Run: headless pygame with SDL's dummy video driver; simulated clock (each Clock.tick advances the game by its frame time, no real sleeping); random seed 0; keys injected as events and as key.get_pressed() state; mouse plan: one left click at the window centre at the start of phase 2, then a move to the lower-right quarter at the start of phase 3.
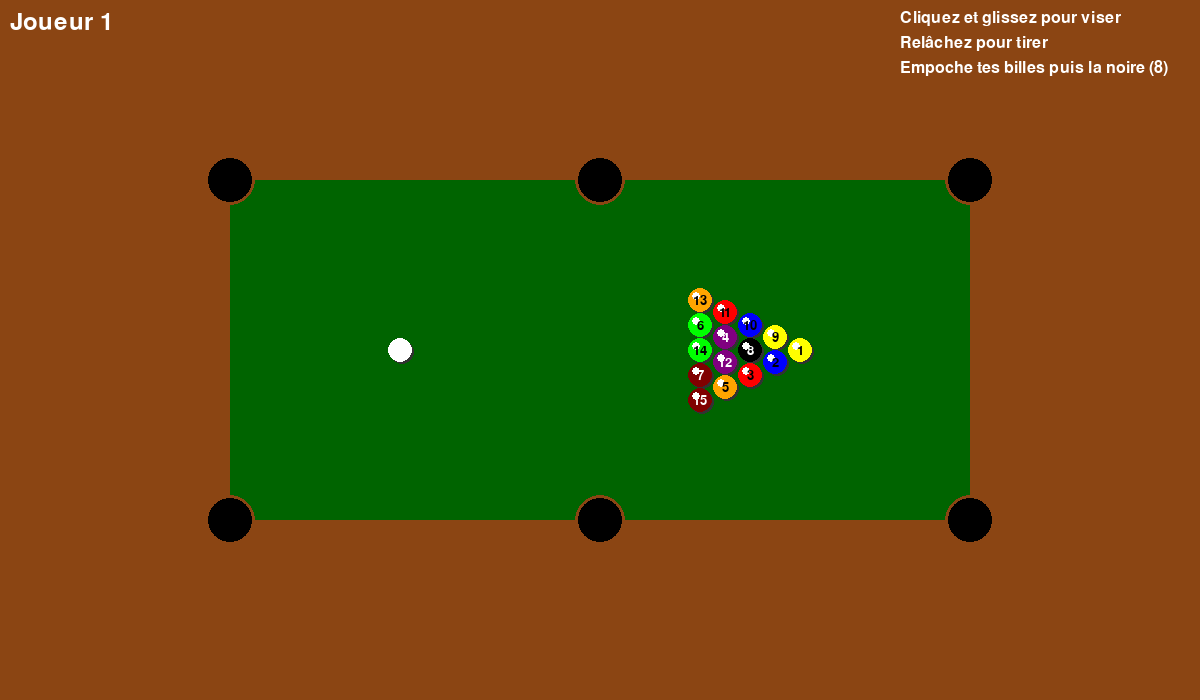
Frame 1 of 4 · flips 1–60 · no input
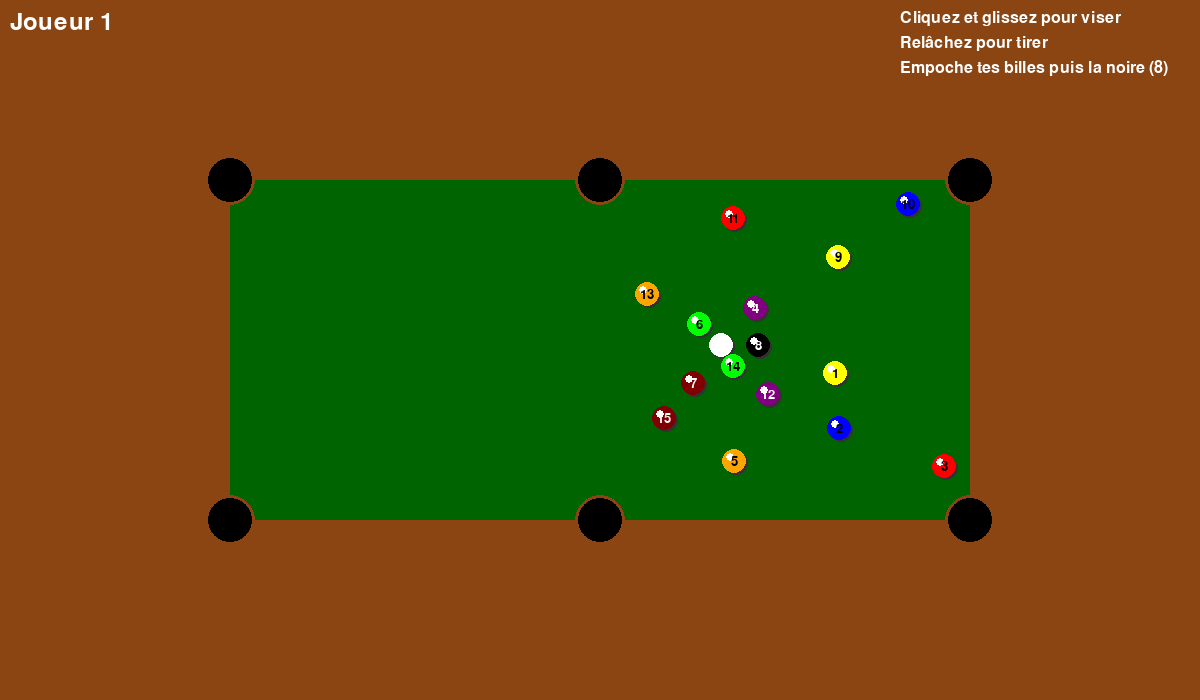
Frame 2 of 4 · flips 61–180 · clicked the window centre · tapped SPACE, RETURN · held RIGHT (→), D
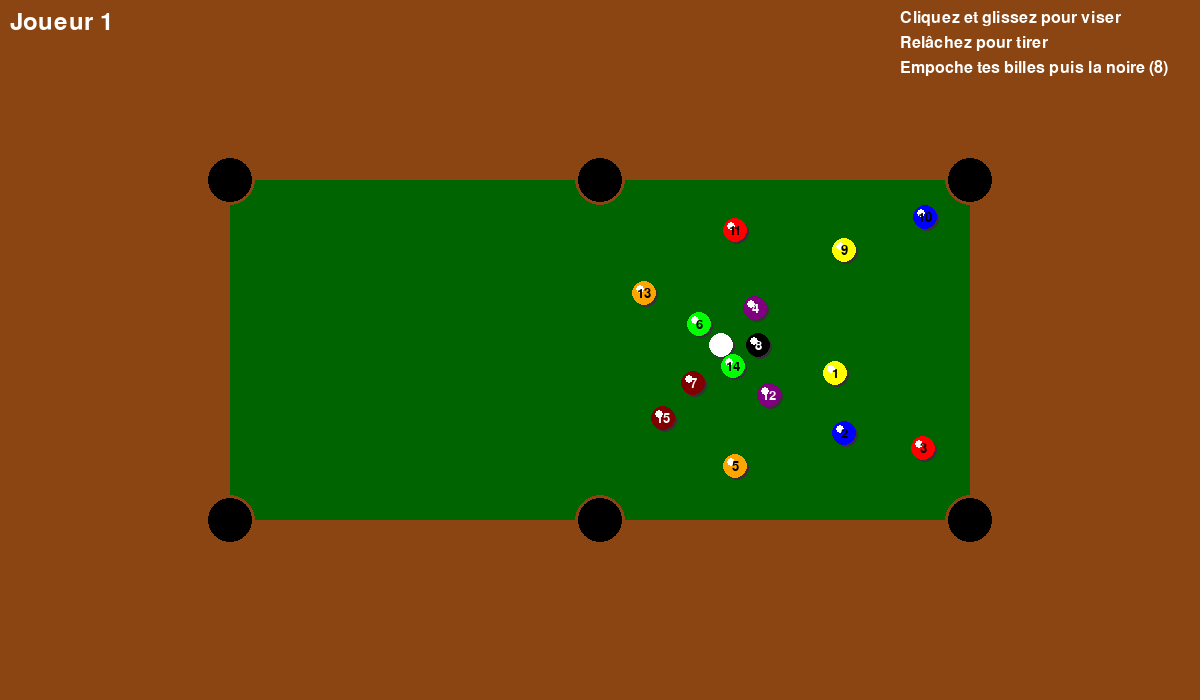
Frame 3 of 4 · flips 181–300 · moved the mouse to the lower-right quarter · held DOWN (↓), S
Frame 4 of 4 · flips 301–420 · held LEFT (←), A, UP (↑), W · screen unchanged from frame 3, image omitted

The pygame program that drew these frames:

import pygame
import math
import random
import sys

# Initialisation de Pygame
pygame.init()

# Constantes
LARGEUR = 1200
HAUTEUR = 700
FPS = 60

# Couleurs
BLANC = (255, 255, 255)
NOIR = (0, 0, 0)
VERT_TABLE = (0, 100, 0)
MARRON = (139, 69, 19)
ROUGE = (255, 0, 0)
JAUNE = (255, 255, 0)
BLEU = (0, 0, 255)
VIOLET = (128, 0, 128)
ORANGE = (255, 165, 0)
VERT = (0, 255, 0)
BORDEAUX = (128, 0, 0)

class Bille:
    def __init__(self, x, y, couleur, numero):
        self.x = x
        self.y = y
        self.vitesse_x = 0
        self.vitesse_y = 0
        self.couleur = couleur
        self.numero = numero
        self.rayon = 12
        self.friction = 0.98
        self.en_mouvement = False
        self.dans_trou = False
    
    def mettre_a_jour(self):
        if self.en_mouvement and not self.dans_trou:
            # Appliquer la vitesse
            self.x += self.vitesse_x
            self.y += self.vitesse_y
            
            # Appliquer la friction
            self.vitesse_x *= self.friction
            self.vitesse_y *= self.friction
            
            # Arrêter si la vitesse est très faible
            if abs(self.vitesse_x) < 0.1 and abs(self.vitesse_y) < 0.1:
                self.vitesse_x = 0
                self.vitesse_y = 0
                self.en_mouvement = False
    
    def appliquer_force(self, force_x, force_y):
        self.vitesse_x = force_x
        self.vitesse_y = force_y
        self.en_mouvement = True
    
    def collision_avec_bords(self, largeur_table, hauteur_table, marge):
        rebond = False
        
        if self.x - self.rayon <= marge:
            self.x = marge + self.rayon
            self.vitesse_x = -self.vitesse_x * 0.8
            rebond = True
        elif self.x + self.rayon >= largeur_table - marge:
            self.x = largeur_table - marge - self.rayon
            self.vitesse_x = -self.vitesse_x * 0.8
            rebond = True
        
        if self.y - self.rayon <= marge:
            self.y = marge + self.rayon
            self.vitesse_y = -self.vitesse_y * 0.8
            rebond = True
        elif self.y + self.rayon >= hauteur_table - marge:
            self.y = hauteur_table - marge - self.rayon
            self.vitesse_y = -self.vitesse_y * 0.8
            rebond = True
        
        return rebond
    
    def collision_avec_bille(self, autre_bille):
        if self.dans_trou or autre_bille.dans_trou:
            return False
        
        dx = autre_bille.x - self.x
        dy = autre_bille.y - self.y
        distance = math.sqrt(dx**2 + dy**2)
        
        if distance < self.rayon + autre_bille.rayon:
            # Normaliser le vecteur de collision
            if distance > 0:
                dx /= distance
                dy /= distance
            else:
                dx, dy = 1, 0
            
            # Séparer les billes
            overlap = self.rayon + autre_bille.rayon - distance
            self.x -= dx * overlap * 0.5
            self.y -= dy * overlap * 0.5
            autre_bille.x += dx * overlap * 0.5
            autre_bille.y += dy * overlap * 0.5
            
            # Calculer les nouvelles vitesses (collision élastique)
            v1_normal = self.vitesse_x * dx + self.vitesse_y * dy
            v2_normal = autre_bille.vitesse_x * dx + autre_bille.vitesse_y * dy
            
            # Conservation de l'énergie et de la quantité de mouvement
            new_v1_normal = v2_normal
            new_v2_normal = v1_normal
            
            # Mettre à jour les vitesses
            self.vitesse_x += (new_v1_normal - v1_normal) * dx * 0.9
            self.vitesse_y += (new_v1_normal - v1_normal) * dy * 0.9
            autre_bille.vitesse_x += (new_v2_normal - v2_normal) * dx * 0.9
            autre_bille.vitesse_y += (new_v2_normal - v2_normal) * dy * 0.9
            
            # Marquer comme en mouvement
            if abs(self.vitesse_x) > 0.1 or abs(self.vitesse_y) > 0.1:
                self.en_mouvement = True
            if abs(autre_bille.vitesse_x) > 0.1 or abs(autre_bille.vitesse_y) > 0.1:
                autre_bille.en_mouvement = True
            
            return True
        return False
    
    def dessiner(self, surface, offset_x, offset_y):
        if not self.dans_trou:
            x_ecran = int(self.x + offset_x)
            y_ecran = int(self.y + offset_y)
            
            # Ombre
            pygame.draw.circle(surface, (50, 50, 50), 
                             (x_ecran + 2, y_ecran + 2), self.rayon)
            
            # Corps de la bille
            pygame.draw.circle(surface, self.couleur, (x_ecran, y_ecran), self.rayon)
            
            # Reflet
            pygame.draw.circle(surface, BLANC, 
                             (x_ecran - 4, y_ecran - 4), self.rayon // 3)
            
            # Numéro sur la bille
            if self.numero > 0:
                font = pygame.font.Font(None, 20)
                couleur_texte = BLANC if self.couleur in [(0, 0, 0), (128, 0, 0), (128, 0, 128)] else NOIR
                texte = font.render(str(self.numero), True, couleur_texte)
                rect_texte = texte.get_rect(center=(x_ecran, y_ecran))
                surface.blit(texte, rect_texte)

class Trou:
    def __init__(self, x, y):
        self.x = x
        self.y = y
        self.rayon = 25
    
    def contient_bille(self, bille):
        if bille.dans_trou:
            return False
        
        dx = bille.x - self.x
        dy = bille.y - self.y
        distance = math.sqrt(dx**2 + dy**2)
        return distance < self.rayon - bille.rayon // 2
    
    def dessiner(self, surface, offset_x, offset_y):
        x_ecran = int(self.x + offset_x)
        y_ecran = int(self.y + offset_y)
        
        # Trou noir avec bordure
        pygame.draw.circle(surface, NOIR, (x_ecran, y_ecran), self.rayon)
        pygame.draw.circle(surface, MARRON, (x_ecran, y_ecran), self.rayon, 3)

class JeuBillard:
    def __init__(self):
        self.ecran = pygame.display.set_mode((LARGEUR, HAUTEUR))
        pygame.display.set_caption("Billard 8-Ball")
        self.horloge = pygame.time.Clock()
        
        # Dimensions de la table
        self.largeur_table = 800
        self.hauteur_table = 400
        self.marge = 30
        self.offset_x = (LARGEUR - self.largeur_table) // 2
        self.offset_y = (HAUTEUR - self.hauteur_table) // 2
        
        # Créer les billes
        self.billes = []
        self.creer_billes()
        
        # Créer les trous
        self.trous = [
            Trou(self.marge, self.marge),  # Coin haut-gauche
            Trou(self.largeur_table // 2, self.marge),  # Milieu haut
            Trou(self.largeur_table - self.marge, self.marge),  # Coin haut-droit
            Trou(self.marge, self.hauteur_table - self.marge),  # Coin bas-gauche
            Trou(self.largeur_table // 2, self.hauteur_table - self.marge),  # Milieu bas
            Trou(self.largeur_table - self.marge, self.hauteur_table - self.marge)  # Coin bas-droit
        ]
        
        # État du jeu
        self.joueur_actuel = 1  # 1 ou 2
        self.billes_joueur1 = []  # Billes pleines (1-7)
        self.billes_joueur2 = []  # Billes rayées (9-15)
        self.groupes_assignes = False
        
        # Contrôles
        self.viser = False
        self.position_souris = (0, 0)
        self.force_max = 15
        
        # Interface
        self.font = pygame.font.Font(None, 36)
        self.font_petit = pygame.font.Font(None, 24)
        
        # État de fin
        self.jeu_termine = False
        self.gagnant = None
        self.message = ""
        self.temps_message = 0
    
    def creer_billes(self):
        # Bille blanche (cue ball)
        self.bille_blanche = Bille(200, self.hauteur_table // 2, BLANC, 0)
        self.billes.append(self.bille_blanche)
        
        # Couleurs des billes numérotées
        couleurs_billes = {
            1: JAUNE, 2: BLEU, 3: ROUGE, 4: VIOLET, 5: ORANGE, 6: VERT, 7: BORDEAUX,
            8: NOIR,
            9: JAUNE, 10: BLEU, 11: ROUGE, 12: VIOLET, 13: ORANGE, 14: VERT, 15: BORDEAUX
        }
        
        # Position de départ du triangle
        x_triangle = 600
        y_triangle = self.hauteur_table // 2
        
        # Formation triangulaire des billes
        positions = [
            (0, 0),  # 1ère rangée
            (-1, -0.5), (-1, 0.5),  # 2ème rangée
            (-2, -1), (-2, 0), (-2, 1),  # 3ème rangée
            (-3, -1.5), (-3, -0.5), (-3, 0.5), (-3, 1.5),  # 4ème rangée
            (-4, -2), (-4, -1), (-4, 0), (-4, 1), (-4, 2)  # 5ème rangée
        ]
        
        # Ordre spécial pour le billard 8-ball
        ordre_billes = [1, 9, 2, 10, 8, 3, 11, 4, 12, 5, 13, 6, 14, 7, 15]
        
        for i, numero in enumerate(ordre_billes):
            pos_x, pos_y = positions[i]
            x = x_triangle + pos_x * 25
            y = y_triangle + pos_y * 25
            couleur = couleurs_billes[numero]
            
            bille = Bille(x, y, couleur, numero)
            self.billes.append(bille)
    
    def toutes_billes_arretees(self):
        return not any(bille.en_mouvement for bille in self.billes if not bille.dans_trou)
    
    def verifier_trous(self):
        billes_empochees = []
        
        for bille in self.billes:
            if not bille.dans_trou:
                for trou in self.trous:
                    if trou.contient_bille(bille):
                        bille.dans_trou = True
                        bille.en_mouvement = False
                        billes_empochees.append(bille)
                        break
        
        return billes_empochees
    
    def assigner_groupes(self, bille_empochee):
        if not self.groupes_assignes and bille_empochee.numero != 8:
            if 1 <= bille_empochee.numero <= 7:
                # Joueur actuel prend les pleines
                self.billes_joueur1 = list(range(1, 8)) if self.joueur_actuel == 1 else list(range(9, 16))
                self.billes_joueur2 = list(range(9, 16)) if self.joueur_actuel == 1 else list(range(1, 8))
            elif 9 <= bille_empochee.numero <= 15:
                # Joueur actuel prend les rayées
                self.billes_joueur1 = list(range(9, 16)) if self.joueur_actuel == 1 else list(range(1, 8))
                self.billes_joueur2 = list(range(1, 8)) if self.joueur_actuel == 1 else list(range(9, 16))
            
            self.groupes_assignes = True
            groupe = "pleines" if (self.joueur_actuel == 1 and 1 <= bille_empochee.numero <= 7) or \
                                 (self.joueur_actuel == 2 and 1 <= bille_empochee.numero <= 7) else "rayées"
            self.message = f"Joueur {self.joueur_actuel} a les billes {groupe}!"
            self.temps_message = 180
    
    def verifier_victoire(self, billes_empochees):
        # Vérifier si la bille 8 a été empochée
        bille_8_empochee = any(b.numero == 8 for b in billes_empochees)
        
        if bille_8_empochee:
            # Vérifier si le joueur a fini ses billes
            billes_joueur = self.billes_joueur1 if self.joueur_actuel == 1 else self.billes_joueur2
            billes_restantes = [b for b in self.billes if b.numero in billes_joueur and not b.dans_trou]
            
            if len(billes_restantes) == 0:
                # Victoire légitime
                self.jeu_termine = True
                self.gagnant = self.joueur_actuel
                self.message = f"Joueur {self.joueur_actuel} gagne!"
            else:
                # Défaite (bille 8 empochée trop tôt)
                self.jeu_termine = True
                self.gagnant = 2 if self.joueur_actuel == 1 else 1
                self.message = f"Joueur {self.joueur_actuel} perd! (Bille 8 empochée trop tôt)"
            
            self.temps_message = 300
            return
        
        # Vérifier si la bille blanche est empochée
        if any(b.numero == 0 for b in billes_empochees):
            self.message = "Faute! Bille blanche empochée"
            self.temps_message = 120
            # Remettre la bille blanche en jeu
            self.bille_blanche.dans_trou = False
            self.bille_blanche.x = 200
            self.bille_blanche.y = self.hauteur_table // 2
            self.changer_joueur()
            return
        
        # Vérifier les empochages légitimes
        empochage_legitime = False
        for bille in billes_empochees:
            if self.groupes_assignes:
                billes_joueur = self.billes_joueur1 if self.joueur_actuel == 1 else self.billes_joueur2
                if bille.numero in billes_joueur:
                    empochage_legitime = True
                    break
            else:
                # Premier empochage - assigner les groupes
                self.assigner_groupes(bille)
                empochage_legitime = True
        
        # Changer de joueur si aucun empochage légitime
        if not empochage_legitime and len(billes_empochees) > 0:
            self.changer_joueur()
        elif len(billes_empochees) == 0:
            self.changer_joueur()
    
    def changer_joueur(self):
        self.joueur_actuel = 2 if self.joueur_actuel == 1 else 1
    
    def calculer_force(self, pos_souris):
        if self.bille_blanche.dans_trou:
            return 0, 0
        
        dx = pos_souris[0] - (self.bille_blanche.x + self.offset_x)
        dy = pos_souris[1] - (self.bille_blanche.y + self.offset_y)
        distance = math.sqrt(dx**2 + dy**2)
        
        # Limiter la force
        if distance > 150:
            distance = 150
        
        force = distance / 150 * self.force_max
        if distance > 0:
            force_x = (dx / distance) * force
            force_y = (dy / distance) * force
        else:
            force_x = force_y = 0
        
        return force_x, force_y
    
    def dessiner_table(self):
        # Fond
        self.ecran.fill(MARRON)
        
        # Table de billard
        table_rect = pygame.Rect(self.offset_x, self.offset_y, 
                               self.largeur_table, self.hauteur_table)
        pygame.draw.rect(self.ecran, VERT_TABLE, table_rect)
        pygame.draw.rect(self.ecran, MARRON, table_rect, 5)
        
        # Bandes
        pygame.draw.rect(self.ecran, MARRON, 
                        (self.offset_x, self.offset_y, self.largeur_table, self.marge))
        pygame.draw.rect(self.ecran, MARRON, 
                        (self.offset_x, self.offset_y + self.hauteur_table - self.marge, 
                         self.largeur_table, self.marge))
        pygame.draw.rect(self.ecran, MARRON, 
                        (self.offset_x, self.offset_y, self.marge, self.hauteur_table))
        pygame.draw.rect(self.ecran, MARRON, 
                        (self.offset_x + self.largeur_table - self.marge, self.offset_y, 
                         self.marge, self.hauteur_table))
    
    def dessiner_visee(self):
        if self.viser and not self.bille_blanche.dans_trou and self.toutes_billes_arretees():
            # Ligne de visée
            pygame.draw.line(self.ecran, BLANC, 
                           (int(self.bille_blanche.x + self.offset_x), 
                            int(self.bille_blanche.y + self.offset_y)), 
                           self.position_souris, 2)
            
            # Indicateur de force
            force_x, force_y = self.calculer_force(self.position_souris)
            force_totale = math.sqrt(force_x**2 + force_y**2)
            force_pourcentage = min(force_totale / self.force_max, 1.0)
            
            # Barre de force
            barre_x = 50
            barre_y = HAUTEUR - 80
            barre_largeur = 200
            barre_hauteur = 20
            
            pygame.draw.rect(self.ecran, NOIR, (barre_x, barre_y, barre_largeur, barre_hauteur))
            couleur_force = ROUGE if force_pourcentage > 0.7 else JAUNE if force_pourcentage > 0.4 else VERT
            pygame.draw.rect(self.ecran, couleur_force, (barre_x, barre_y, 
                           int(barre_largeur * force_pourcentage), barre_hauteur))
            pygame.draw.rect(self.ecran, BLANC, (barre_x, barre_y, barre_largeur, barre_hauteur), 2)
            
            texte_force = self.font_petit.render("Force", True, BLANC)
            self.ecran.blit(texte_force, (barre_x, barre_y - 25))
    
    def dessiner_interface(self):
        # Joueur actuel
        texte_joueur = self.font.render(f"Joueur {self.joueur_actuel}", True, BLANC)
        self.ecran.blit(texte_joueur, (10, 10))
        
        # Groupes assignés
        if self.groupes_assignes:
            billes_j1 = "Pleines (1-7)" if 1 in self.billes_joueur1 else "Rayées (9-15)"
            billes_j2 = "Pleines (1-7)" if 1 in self.billes_joueur2 else "Rayées (9-15)"
            
            texte_j1 = self.font_petit.render(f"Joueur 1: {billes_j1}", True, BLANC)
            texte_j2 = self.font_petit.render(f"Joueur 2: {billes_j2}", True, BLANC)
            
            self.ecran.blit(texte_j1, (10, 50))
            self.ecran.blit(texte_j2, (10, 75))
        
        # Messages temporaires
        if self.temps_message > 0:
            texte_message = self.font.render(self.message, True, JAUNE)
            rect_message = texte_message.get_rect(center=(LARGEUR // 2, 50))
            fond_message = rect_message.inflate(20, 10)
            pygame.draw.rect(self.ecran, NOIR, fond_message, border_radius=5)
            self.ecran.blit(texte_message, rect_message)
            self.temps_message -= 1
        
        # Instructions
        if not self.jeu_termine:
            instructions = [
                "Cliquez et glissez pour viser",
                "Relâchez pour tirer",
                "Empoche tes billes puis la noire (8)"
            ]
            
            for i, instruction in enumerate(instructions):
                texte = self.font_petit.render(instruction, True, BLANC)
                self.ecran.blit(texte, (LARGEUR - 300, 10 + i * 25))
    
    def dessiner_fin_jeu(self):
        if self.jeu_termine:
            # Fond semi-transparent
            overlay = pygame.Surface((LARGEUR, HAUTEUR))
            overlay.set_alpha(128)
            overlay.fill(NOIR)
            self.ecran.blit(overlay, (0, 0))
            
            # Message de victoire
            texte_fin = self.font.render(f"Joueur {self.gagnant} gagne!", True, JAUNE)
            rect_fin = texte_fin.get_rect(center=(LARGEUR // 2, HAUTEUR // 2 - 50))
            self.ecran.blit(texte_fin, rect_fin)
            
            # Instructions
            texte_recommencer = self.font_petit.render("Appuyez sur R pour recommencer ou Q pour quitter", True, BLANC)
            rect_recommencer = texte_recommencer.get_rect(center=(LARGEUR // 2, HAUTEUR // 2 + 50))
            self.ecran.blit(texte_recommencer, rect_recommencer)
    
    def reinitialiser(self):
        self.__init__()
    
    def dessiner(self):
        self.dessiner_table()
        
        # Dessiner les trous
        for trou in self.trous:
            trou.dessiner(self.ecran, self.offset_x, self.offset_y)
        
        # Dessiner les billes
        for bille in self.billes:
            bille.dessiner(self.ecran, self.offset_x, self.offset_y)
        
        # Dessiner la visée
        self.dessiner_visee()
        
        # Interface
        self.dessiner_interface()
        
        # Écran de fin
        if self.jeu_termine:
            self.dessiner_fin_jeu()
        
        pygame.display.flip()
    
    def executer(self):
        en_cours = True
        
        while en_cours:
            for event in pygame.event.get():
                if event.type == pygame.QUIT:
                    en_cours = False
                
                elif event.type == pygame.MOUSEBUTTONDOWN:
                    if event.button == 1 and self.toutes_billes_arretees() and not self.jeu_termine:
                        self.viser = True
                        self.position_souris = event.pos
                
                elif event.type == pygame.MOUSEMOTION:
                    if self.viser:
                        self.position_souris = event.pos
                
                elif event.type == pygame.MOUSEBUTTONUP:
                    if event.button == 1 and self.viser and not self.jeu_termine:
                        force_x, force_y = self.calculer_force(event.pos)
                        self.bille_blanche.appliquer_force(force_x, force_y)
                        self.viser = False
                
                elif event.type == pygame.KEYDOWN:
                    if self.jeu_termine:
                        if event.key == pygame.K_r:
                            self.reinitialiser()
                        elif event.key == pygame.K_q:
                            en_cours = False
            
            if not self.jeu_termine:
                # Mettre à jour les billes
                for bille in self.billes:
                    bille.mettre_a_jour()
                    bille.collision_avec_bords(self.largeur_table, self.hauteur_table, self.marge)
                
                # Collisions entre billes
                for i in range(len(self.billes)):
                    for j in range(i + 1, len(self.billes)):
                        self.billes[i].collision_avec_bille(self.billes[j])
                
                # Vérifier les trous
                if self.toutes_billes_arretees():
                    billes_empochees = self.verifier_trous()
                    if billes_empochees:
                        self.verifier_victoire(billes_empochees)
            
            self.dessiner()
            self.horloge.tick(FPS)
        
        pygame.quit()
        sys.exit()

if __name__ == "__main__":
    jeu = JeuBillard()
    jeu.executer()
